Run: headless pygame with SDL's dummy video driver; simulated clock (each Clock.tick advances the game by its frame time, no real sleeping); random seed 0; keys injected as events and as key.get_pressed() state; no mouse input.
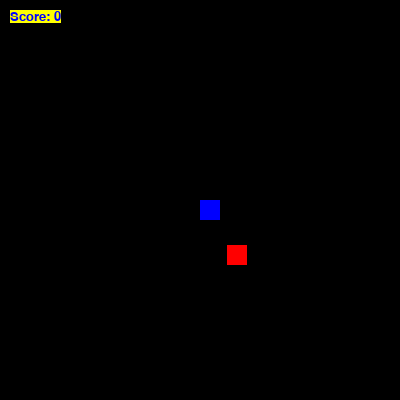
Frame 1 of 4 · flips 1–60 · no input
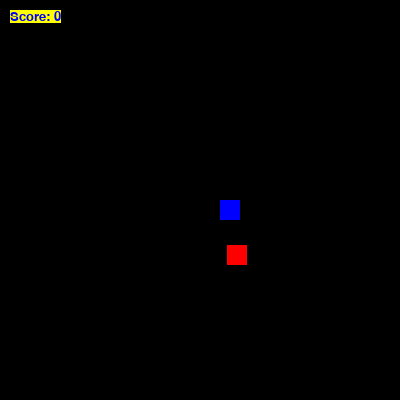
Frame 2 of 4 · flips 61–180 · tapped SPACE, RETURN · held RIGHT (→), D
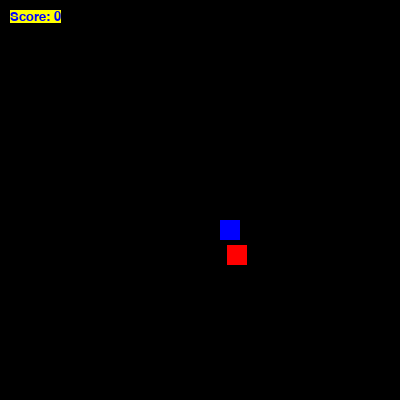
Frame 3 of 4 · flips 181–300 · held DOWN (↓), S
Frame 4 of 4 · flips 301–420 · held LEFT (←), A, UP (↑), W · screen same as frame 1, image omitted

The pygame program that drew these frames:

import pygame
import random
def show_score(screen, score):
    font = pygame.font.SysFont(None, 20)
    text_to_show = font.render(f'Score: {score}', True, (0,0,255), (255,255,0))
    screen.blit(text_to_show, (10, 10))
def get_rand_pos():
    rand_x = random.randint(30,370)
    rand_y = random.randint(30,370)
    return (rand_x,rand_y)
def main():
    pygame.init()  # initialize all pygame modules
    width = 400
    height = 400
    screen = pygame.display.set_mode((width, height))  # a tuple
    blue = (0, 0, 255)  # red, green, blue
    red = (255, 0, 0)
    black =(0, 0, 0)
    finished = False
    clock = pygame.time.Clock()
    move_rect = pygame.Rect(200,200,20,20)
    fruit_rect = pygame.Rect(*get_rand_pos(),20,20)
    score = 0
    while not finished:  # main loop (reset screen)
        for event in pygame.event.get():  # event loop
            # QUIT事件
            if event.type == pygame.QUIT:
                finished = True
            if event.type == pygame.KEYDOWN:
                if event.key == pygame.K_UP:
                    move_rect.y -= 20
                if event.key == pygame.K_DOWN:
                    move_rect.y += 20
                if event.key == pygame.K_LEFT:
                    move_rect.x -= 20
                if event.key == pygame.K_RIGHT:
                    move_rect.x += 20
        screen.fill(black)
        pygame.draw.rect(screen,blue,move_rect)
        pygame.draw.rect(screen,red,fruit_rect)
        #if move_rect.x == fruit_rect.x and move_rect.y == fruit_rect.y:
        if move_rect.colliderect(fruit_rect):
            score+=1
            fruit_rect = pygame.Rect(*get_rand_pos(), 20, 20)
        show_score(screen,score)
        pygame.display.update()  # refresh screen
        # control the refresh rate
        clock.tick(10)
    pygame.quit()


# Press the green button in the gutter to run the script.
if __name__ == '__main__':
    main()

# See PyCharm help at https://www.jetbrains.com/help/pycharm/
